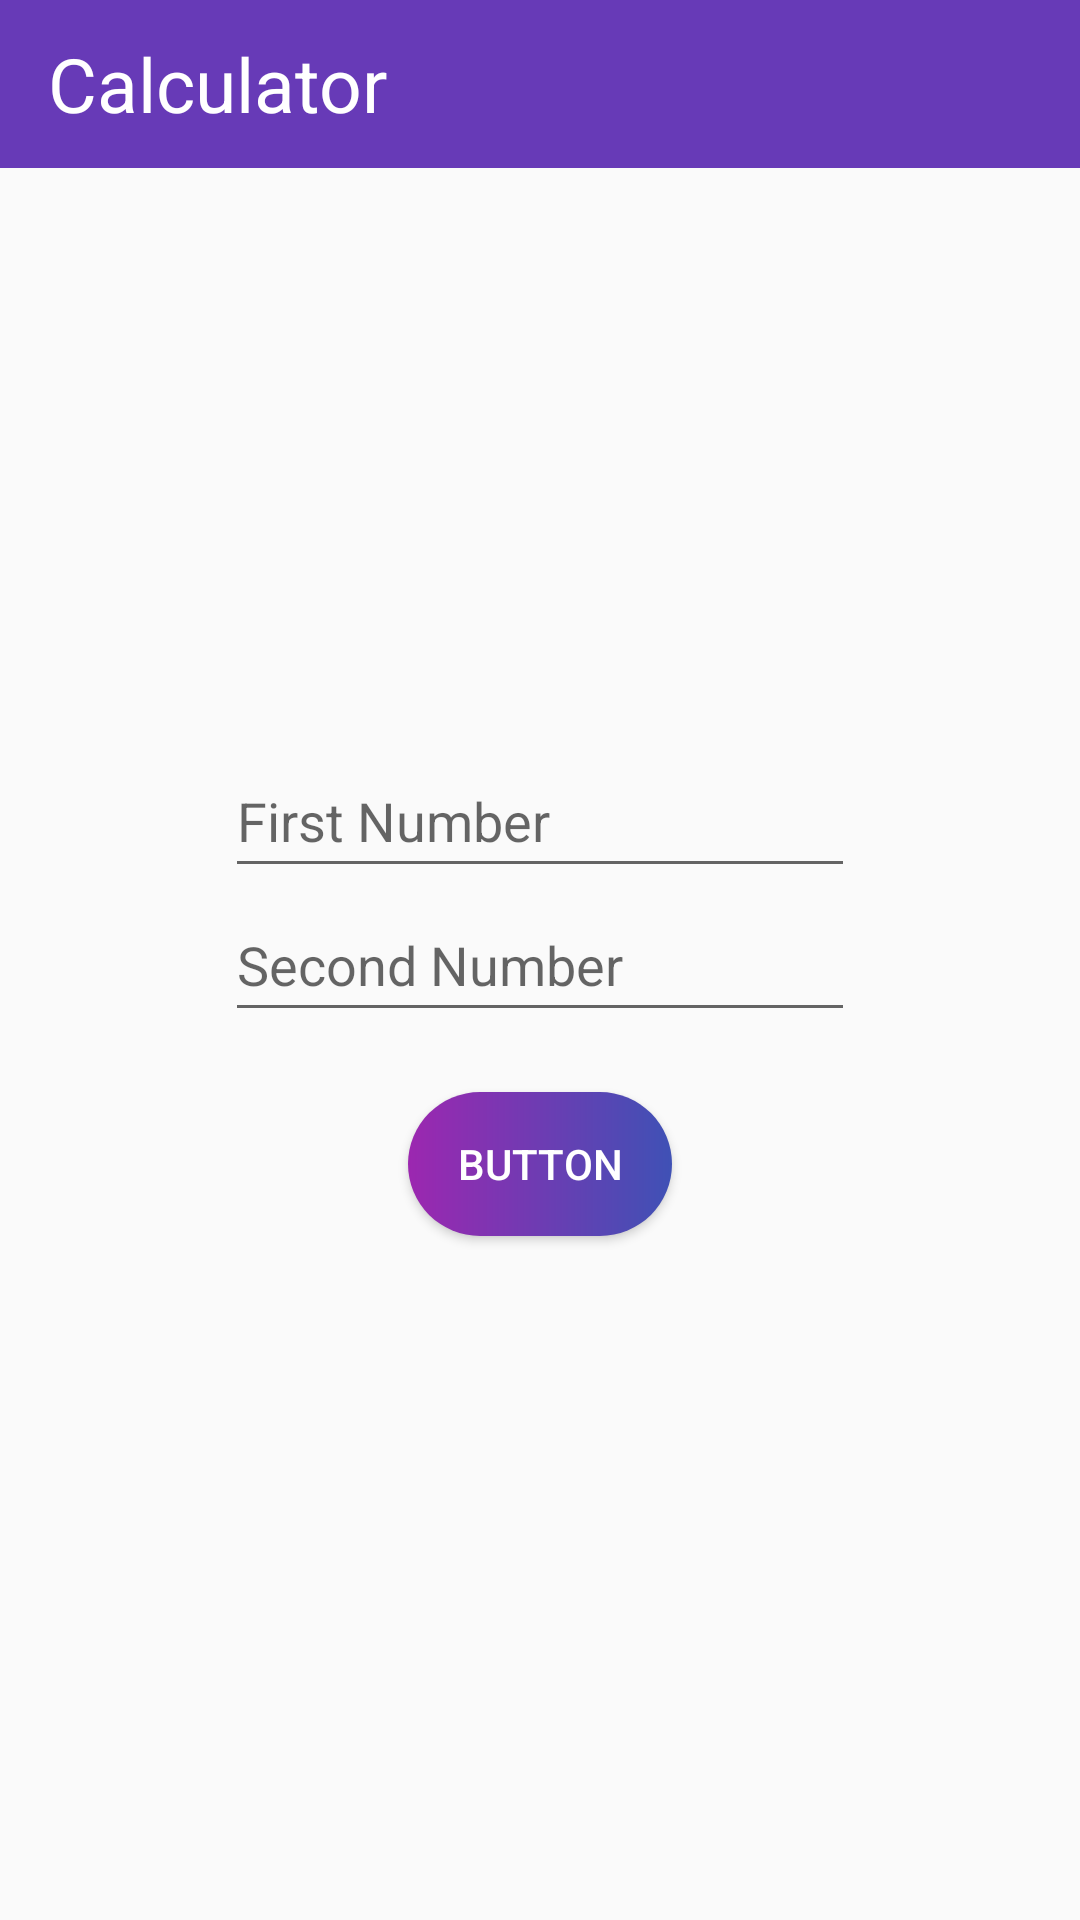

Reconstruct the res/layout file that produces this screen, plus the resources it refers to.
<!-- AndroidManifest.xml: application theme Theme.SampleCalculator -->
<!-- res/layout/activity_second.xml -->
<?xml version="1.0" encoding="utf-8"?>
<RelativeLayout xmlns:android="http://schemas.android.com/apk/res/android"
    xmlns:app="http://schemas.android.com/apk/res-auto"
    xmlns:tools="http://schemas.android.com/tools"
    android:layout_width="match_parent"
    android:layout_height="match_parent"
    tools:context=".SecondActivity">

    <include
        layout="@layout/custom_toolbar"
        />
    <EditText
        android:id="@+id/etFirstNo"
        android:layout_width="wrap_content"
        android:layout_height="48dp"
        android:ems="10"
        android:hint="@string/FirNo"
        android:inputType="number"
        android:layout_centerHorizontal="true"
       android:layout_above="@+id/etSecondNo"
        android:importantForAutofill="no"
        />

    <EditText
        android:id="@+id/etSecondNo"
        android:layout_width="wrap_content"
        android:layout_height="48dp"
        android:layout_centerInParent="true"
        android:ems="10"
        android:hint="@string/SecNo"
        android:importantForAutofill="no"
        android:inputType="number" />

    <Button
        android:id="@+id/button"
        android:layout_width="wrap_content"
        android:layout_height="wrap_content"
        android:layout_below="@+id/etSecondNo"
        android:layout_centerHorizontal="true"
        android:layout_marginTop="20dp"
        android:background="@drawable/custom_button"
        android:text="@string/Btn"
        android:textColor="#ffff" />
</RelativeLayout>
<!-- res/layout/custom_toolbar.xml (included above) -->
<?xml version="1.0" encoding="utf-8"?>
<androidx.appcompat.widget.Toolbar xmlns:android="http://schemas.android.com/apk/res/android"
    android:layout_width="match_parent"
    android:layout_height="?attr/actionBarSize"
    android:background = "#673AB7"
    >

    <TextView
        android:layout_width="wrap_content"
        android:layout_height="wrap_content"
        android:text="Calculator "
        android:textSize="25dp"
        android:textColor="@color/white"
        />

</androidx.appcompat.widget.Toolbar>
<!-- resources referenced by this layout -->
<resources>
  <!-- drawable custom_button (drawable) -->
  <?xml version="1.0" encoding="utf-8"?>
  <shape xmlns:android="http://schemas.android.com/apk/res/android" android:shape="rectangle">
  
      <gradient android:startColor="#9C27B0"
          android:endColor="#3F51B5" />
      <corners android:radius="50dp"/>
  </shape>
  <string name="Btn">Button</string>
  <string name="FirNo">First Number</string>
  <string name="SecNo">Second Number</string>
  <style name="Theme.SampleCalculator" parent="Base.Theme.SampleCalculator" />
  <style name="Base.Theme.SampleCalculator" parent="Theme.AppCompat.DayNight.NoActionBar">
          
          
      </style>
  <!-- not gathered from this repository: default colours our renderer supplied (Android Studio template values) -->
  <color name="white">#FFFFFFFF</color>
</resources>
